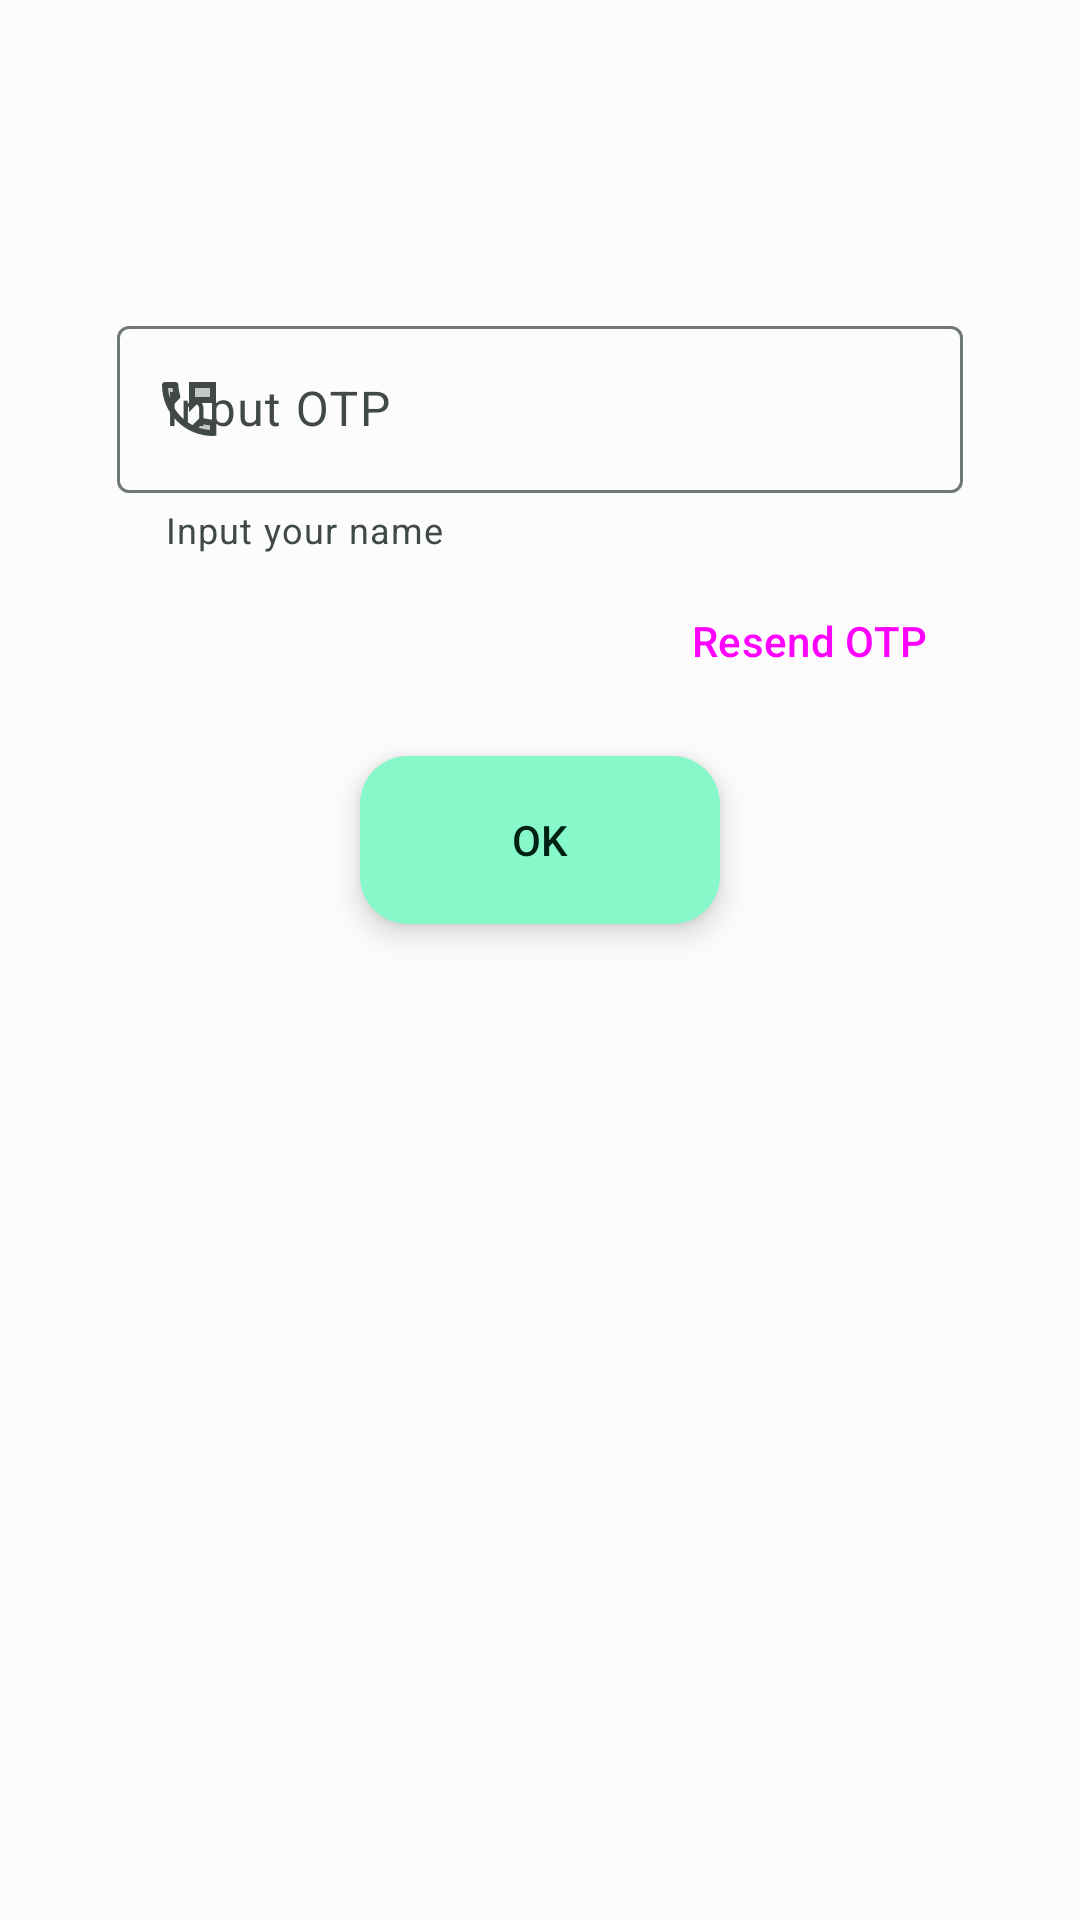

Write the Android layout XML for this screen, with the resource values it uses.
<!-- AndroidManifest.xml: application theme AppTheme -->
<!-- res/layout/activity_otp2.xml -->
<?xml version="1.0" encoding="utf-8"?>
<androidx.constraintlayout.widget.ConstraintLayout xmlns:android="http://schemas.android.com/apk/res/android"
    xmlns:app="http://schemas.android.com/apk/res-auto"
    xmlns:tools="http://schemas.android.com/tools"
    android:layout_width="match_parent"
    android:layout_height="match_parent"
    tools:context=".otp">
    <com.google.android.material.textfield.TextInputLayout
        android:id="@+id/oto_inpt"
        android:layout_width="match_parent"
        android:layout_height="wrap_content"
        android:layout_marginLeft="39dp"
        android:layout_marginRight="39dp"
        android:hint="Input OTP"
        app:helperText="Input your name"
        app:startIconDrawable="@drawable/ic_twotone_perm_phone_msg_24"
        app:layout_constraintBottom_toBottomOf="parent"
        app:layout_constraintEnd_toEndOf="parent"
        app:layout_constraintHorizontal_bias="0.497"
        app:layout_constraintStart_toStartOf="parent"
        app:layout_constraintTop_toTopOf="parent"
        app:layout_constraintVertical_bias="0.185"
        >
        <com.google.android.material.textfield.TextInputEditText
            android:layout_width="match_parent"
            android:layout_height="wrap_content"
            />
    </com.google.android.material.textfield.TextInputLayout>

    <Button
        android:id="@+id/reSndOtp"
        style="@style/Widget.Material3.Button.TextButton"
        android:layout_width="wrap_content"
        android:layout_height="wrap_content"
        android:layout_marginTop="5dp"
        android:layout_marginRight="39dp"
        android:text="Resend OTP"
        app:icon="@drawable/ic_twotone_perm_phone_msg_24"
        app:layout_constraintEnd_toEndOf="parent"
        app:layout_constraintTop_toBottomOf="@+id/oto_inpt" />

    <com.google.android.material.floatingactionbutton.ExtendedFloatingActionButton
        android:id="@+id/okOtp"
        android:layout_width="wrap_content"
        android:layout_height="wrap_content"
        android:text="OK"
        app:layout_constraintBottom_toBottomOf="parent"
        app:layout_constraintEnd_toEndOf="parent"
        app:layout_constraintStart_toStartOf="parent"
        app:layout_constraintTop_toBottomOf="@+id/oto_inpt"
        app:layout_constraintVertical_bias="0.169"
        android:layout_marginLeft="35dp"
        android:layout_marginRight="35dp"
        android:padding="14dp"
        app:icon="@drawable/ic_twotone_check_circle_24"
        app:iconGravity="textStart"/>

    <com.google.android.material.progressindicator.CircularProgressIndicator
        android:id="@+id/otpLoad"
        style="@style/Widget.Material3.CircularProgressIndicator"
        android:layout_width="198dp"
        android:layout_height="223dp"
        android:layout_margin="59dp"
        app:trackCornerRadius="20dp"
        app:indicatorSize="300dp"
        app:trackThickness="40dp"
        android:foregroundGravity="center"
        android:indeterminate="true"
        android:visibility="invisible"
        app:layout_constraintBottom_toBottomOf="parent"
        app:layout_constraintEnd_toEndOf="parent"
        app:layout_constraintStart_toStartOf="parent"
        app:layout_constraintTop_toTopOf="parent" />

</androidx.constraintlayout.widget.ConstraintLayout>
<!-- resources referenced by this layout -->
<resources>
  <!-- drawable ic_twotone_perm_phone_msg_24 (drawable-v24) -->
  <vector android:height="24dp" android:tint="#FFFFFF"
      android:viewportHeight="24" android:viewportWidth="24"
      android:width="24dp" xmlns:android="http://schemas.android.com/apk/res/android">
      <path android:fillAlpha="0.3"
          android:fillColor="@android:color/white"
          android:pathData="M15.2,18.21c1.21,0.41 2.48,0.67 3.8,0.76v-1.5c-0.88,-0.07 -1.75,-0.22 -2.6,-0.45l-1.2,1.19zM6.54,5h-1.5c0.09,1.32 0.35,2.59 0.75,3.79l1.2,-1.21c-0.24,-0.83 -0.39,-1.7 -0.45,-2.58zM14,8h5V5h-5z" android:strokeAlpha="0.3"/>
      <path android:fillColor="@android:color/white" android:pathData="M20,15.5c-1.25,0 -2.45,-0.2 -3.57,-0.57 -0.1,-0.03 -0.21,-0.05 -0.31,-0.05 -0.26,0 -0.51,0.1 -0.71,0.29l-2.2,2.2c-2.83,-1.44 -5.15,-3.75 -6.59,-6.58l2.2,-2.21c0.28,-0.27 0.36,-0.66 0.25,-1.01C8.7,6.45 8.5,5.25 8.5,4c0,-0.55 -0.45,-1 -1,-1L4,3c-0.55,0 -1,0.45 -1,1 0,9.39 7.61,17 17,17 0.55,0 1,-0.45 1,-1v-3.5c0,-0.55 -0.45,-1 -1,-1zM5.03,5h1.5c0.07,0.88 0.22,1.75 0.46,2.59L5.79,8.8c-0.41,-1.21 -0.67,-2.48 -0.76,-3.8zM19,18.97c-1.32,-0.09 -2.6,-0.35 -3.8,-0.76l1.2,-1.2c0.85,0.24 1.72,0.39 2.6,0.45v1.51zM12,3v10l3,-3h6L21,3h-9zM19,8h-5L14,5h5v3z"/>
  </vector>
  <color name="md_theme_light_primary">#006C4D</color>
  <color name="md_theme_light_onPrimary">#FFFFFF</color>
  <color name="md_theme_light_surface">#FCFCFC</color>
  <color name="md_theme_light_primaryContainer">#86F8CA</color>
  <color name="md_theme_light_onPrimaryContainer">#002115</color>
  <color name="md_theme_light_secondary">#AB3332</color>
  <color name="md_theme_light_onSecondary">#FFFFFF</color>
  <color name="md_theme_light_secondaryContainer">#FFDAD5</color>
  <color name="md_theme_light_onSecondaryContainer">#410003</color>
  <color name="md_theme_light_tertiary">#8F4E00</color>
  <color name="md_theme_light_onTertiary">#FFFFFF</color>
  <color name="md_theme_light_tertiaryContainer">#FFDCBE</color>
  <color name="md_theme_light_onTertiaryContainer">#2E1500</color>
  <color name="md_theme_light_error">#BA1B1B</color>
  <color name="md_theme_light_errorContainer">#FFDAD4</color>
  <color name="md_theme_light_onError">#FFFFFF</color>
  <color name="md_theme_light_onErrorContainer">#410001</color>
  <color name="md_theme_light_background">#FCFCFC</color>
  <color name="md_theme_light_onBackground">#201A16</color>
  <color name="md_theme_light_onSurface">#201A16</color>
  <color name="md_theme_light_surfaceVariant">#DCE5DE</color>
  <color name="md_theme_light_onSurfaceVariant">#404944</color>
  <color name="md_theme_light_outline">#707973</color>
  <color name="md_theme_light_inverseOnSurface">#FAEEE7</color>
  <color name="md_theme_light_inverseSurface">#352F2B</color>
  <color name="md_theme_light_primaryInverse">#69DBAF</color>
  <!-- drawable ic_clear (drawable) -->
  <vector android:height="24dp" android:tint="@color/icons"
      android:viewportHeight="24" android:viewportWidth="24"
      android:width="24dp" xmlns:android="http://schemas.android.com/apk/res/android">
      <path android:fillColor="@android:color/white" android:pathData="M19,6.41L17.59,5 12,10.59 6.41,5 5,6.41 10.59,12 5,17.59 6.41,19 12,13.41 17.59,19 19,17.59 13.41,12z"/>
  </vector>
  <color name="icons">#002115</color>
</resources>
